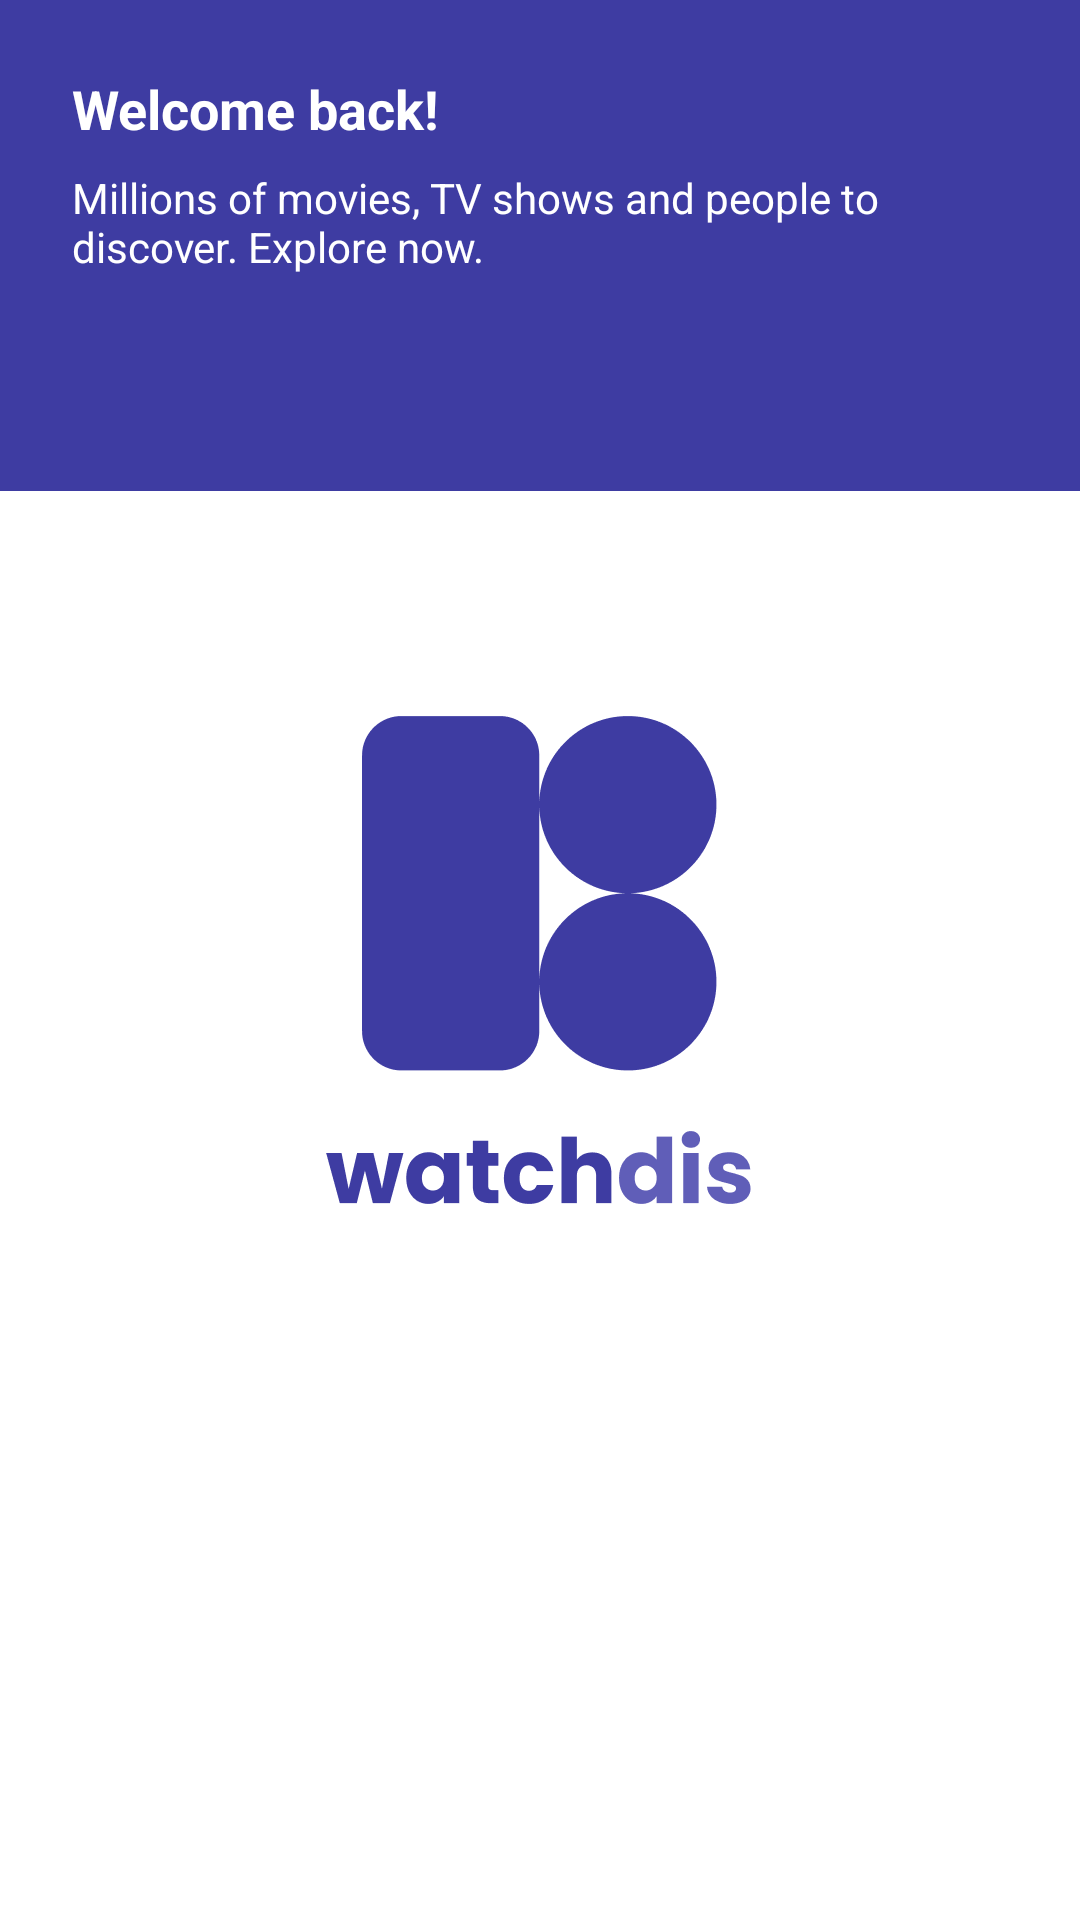

This screen was rendered from an Android layout file. Write that file and the resources it references.
<!-- AndroidManifest.xml: application theme SplashTheme -->
<!-- res/layout/activity_home.xml -->
<?xml version="1.0" encoding="utf-8"?>
<LinearLayout xmlns:android="http://schemas.android.com/apk/res/android"
    xmlns:app="http://schemas.android.com/apk/res-auto"
    xmlns:tools="http://schemas.android.com/tools"
    android:layout_width="match_parent"
    android:layout_height="match_parent"
    android:orientation="vertical"
    tools:context=".ui.home.HomeActivity">

    <androidx.constraintlayout.widget.ConstraintLayout
        android:layout_width="match_parent"
        android:layout_height="wrap_content"
        android:background="@color/app_purple">

        <ImageButton
            android:id="@+id/btn_menu"
            style="?attr/selectableItemBackgroundBorderless"
            android:layout_width="wrap_content"
            android:layout_height="wrap_content"
            android:background="@android:color/transparent"
            android:minWidth="48dp"
            android:minHeight="48dp"
            android:src="@drawable/ic_baseline_more_vert_24"
            app:layout_constraintEnd_toEndOf="parent"
            app:layout_constraintTop_toTopOf="parent"
            app:tint="@color/white"
            tools:ignore="ContentDescription" />

        <TextView
            android:id="@+id/tv_welcome"
            style="@style/TextTitleStyle"
            android:layout_width="0dp"
            android:layout_height="wrap_content"
            android:layout_marginStart="24dp"
            android:layout_marginTop="24dp"
            android:text="@string/welcome_back"
            android:textColor="@color/white"
            app:layout_constraintEnd_toStartOf="@+id/btn_menu"
            app:layout_constraintStart_toStartOf="parent"
            app:layout_constraintTop_toTopOf="parent" />

        <TextView
            android:id="@+id/textView3"
            style="@style/TextContentStyle"
            android:layout_width="0dp"
            android:layout_height="wrap_content"
            android:layout_marginStart="24dp"
            android:layout_marginTop="8dp"
            android:layout_marginBottom="24dp"
            android:text="@string/welcome_back_info"
            android:textColor="@color/white"
            app:layout_constraintBottom_toBottomOf="parent"
            app:layout_constraintEnd_toStartOf="@+id/btn_menu"
            app:layout_constraintStart_toStartOf="parent"
            app:layout_constraintTop_toBottomOf="@+id/tv_welcome" />
    </androidx.constraintlayout.widget.ConstraintLayout>

    <com.google.android.material.tabs.TabLayout
        android:id="@+id/tabs"
        android:layout_width="match_parent"
        android:layout_height="wrap_content"
        android:background="?attr/colorPrimary"
        android:backgroundTint="@color/app_purple"
        app:tabIndicatorColor="@android:color/white"
        app:tabSelectedTextColor="@color/white"
        app:tabTextColor="@android:color/white" />

    <androidx.viewpager2.widget.ViewPager2
        android:id="@+id/view_pager2"
        android:layout_width="match_parent"
        android:layout_height="match_parent" />
</LinearLayout>
<!-- resources referenced by this layout -->
<resources>
  <color name="app_purple">#3E3CA2</color>
  <color name="white">#FFFFFFFF</color>
  <string name="welcome_back">Welcome back!</string>
  <string name="welcome_back_info">Millions of movies, TV shows and people to discover. Explore now.</string>
  <style name="TextContentStyle">
          <item name="android:textStyle">normal</item>
          <item name="android:textColor">@color/app_purple_light</item>
      </style>
  <style name="TextTitleStyle">
          <item name="android:textSize">18sp</item>
          <item name="android:textStyle">bold</item>
          <item name="android:textColor">@color/app_purple</item>
      </style>
  <style name="SplashTheme" parent="Theme.MaterialComponents.Light.NoActionBar">
          <item name="android:windowBackground">@drawable/splash_background</item>
          <item name="colorPrimary">@color/app_purple</item>
          <item name="colorPrimaryVariant">@color/app_purple</item>
          <item name="colorOnPrimary">@color/white</item>
          <item name="colorSecondary">@color/app_purple</item>
          <item name="colorSecondaryVariant">@color/white</item>
          <item name="colorOnSecondary">@color/black</item>
          <item name="android:statusBarColor">@color/white</item>
          <item name="android:windowLightStatusBar" tools:targetApi="m">true</item>
      </style>
  <color name="app_purple_light">#9D9CD0</color>
  <!-- drawable splash_background (drawable) -->
  <?xml version="1.0" encoding="utf-8"?>
  <layer-list xmlns:android="http://schemas.android.com/apk/res/android">
      <item
          android:drawable="@color/white"
          android:gravity="center" />
      <item>
          <bitmap
              android:gravity="center"
              android:src="@drawable/logo_watchdis" />
      </item>
  </layer-list>
  <color name="black">#FF000000</color>
  <!-- drawable logo_watchdis: png bitmap (drawable-hdpi, 8900 bytes) -->
</resources>
